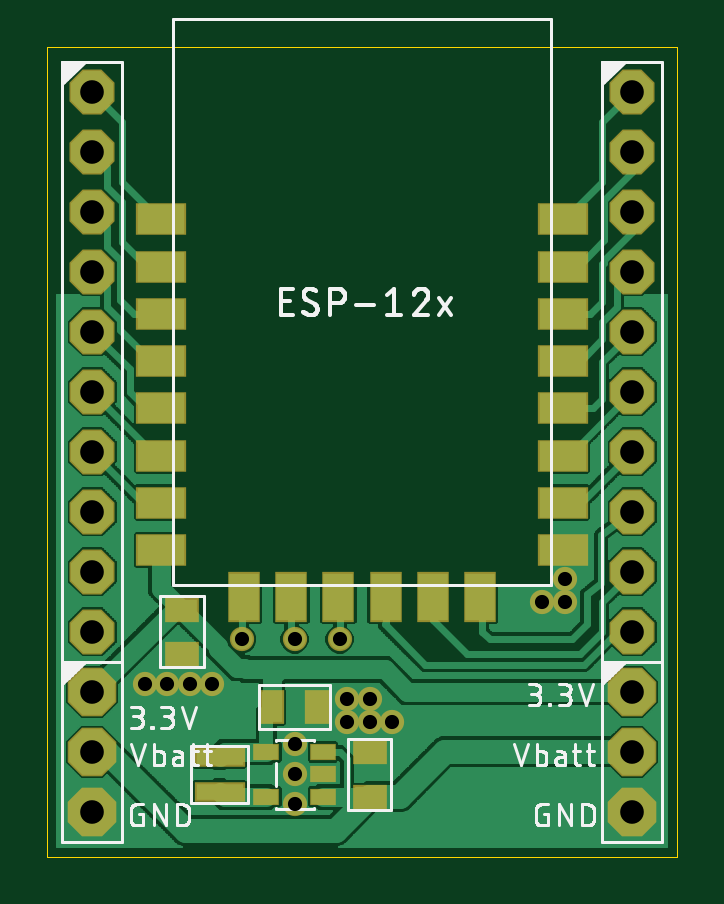
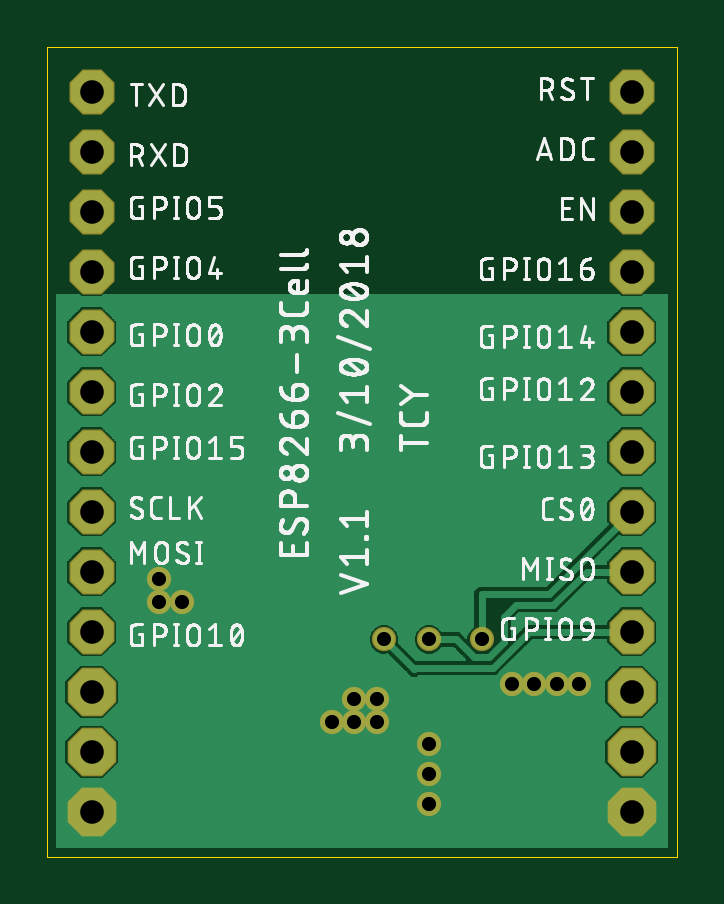
Circuit board: 9 layer files. Board 26.6 x 34.3 mm.
- outline: esp8266-3cell.boardoutline.ger (223 bytes)
- bottom_copper: esp8266-3cell.bottomlayer.ger (42949 bytes)
- bottom_silk: esp8266-3cell.bottomsilkscreen.ger (134856 bytes)
- bottom_mask: esp8266-3cell.bottomsoldermask.ger (1092 bytes)
- drill: esp8266-3cell.drills.xln (527 bytes)
- paste: esp8266-3cell.tcream.ger (1016 bytes)
- top_copper: esp8266-3cell.toplayer.ger (66220 bytes)
- top_silk: esp8266-3cell.topsilkscreen.ger (29163 bytes)
- top_mask: esp8266-3cell.topsoldermask.ger (2013 bytes)

=== outline: esp8266-3cell.boardoutline.ger (223 bytes, source withheld) ===
=== bottom_copper: esp8266-3cell.bottomlayer.ger (42949 bytes, source omitted) ===
=== bottom_silk: esp8266-3cell.bottomsilkscreen.ger (134856 bytes, source omitted) ===
=== bottom_mask: esp8266-3cell.bottomsoldermask.ger ===
G75*
%MOIN*%
%OFA0B0*%
%FSLAX25Y25*%
%IPPOS*%
%LPD*%
%AMOC8*
5,1,8,0,0,1.08239X$1,22.5*
%
%ADD10OC8,0.07500*%
%ADD11OC8,0.08100*%
%ADD12C,0.04043*%
D10*
X0008650Y0050339D03*
X0008650Y0060339D03*
X0008650Y0070339D03*
X0008650Y0080339D03*
X0008650Y0090339D03*
X0008650Y0100339D03*
X0008650Y0110339D03*
X0008650Y0120339D03*
X0008650Y0130339D03*
X0008650Y0140339D03*
X0098650Y0140339D03*
X0098650Y0130339D03*
X0098650Y0120339D03*
X0098650Y0110339D03*
X0098650Y0100339D03*
X0098650Y0090339D03*
X0098650Y0080339D03*
X0098650Y0070339D03*
X0098650Y0060339D03*
X0098650Y0050339D03*
D11*
X0008650Y0020339D03*
X0008650Y0030339D03*
X0008650Y0040339D03*
X0098650Y0040339D03*
X0098650Y0030339D03*
X0098650Y0020339D03*
D12*
X0087400Y0055339D03*
X0087400Y0059089D03*
X0083650Y0055339D03*
X0058650Y0035339D03*
X0054900Y0035339D03*
X0054900Y0039089D03*
X0051150Y0039089D03*
X0051150Y0035339D03*
X0042400Y0031589D03*
X0042400Y0026589D03*
X0042400Y0021589D03*
X0028650Y0041589D03*
X0024900Y0041589D03*
X0021150Y0041589D03*
X0017400Y0041589D03*
X0033650Y0049089D03*
X0042400Y0049089D03*
X0049900Y0049089D03*
M02*

=== drill: esp8266-3cell.drills.xln ===
%
M48
M72
T01C0.0236
T02C0.0394
%
T01
X1740Y4159
X2115Y4159
X2490Y4159
X2865Y4159
X3365Y4909
X4240Y4909
X4990Y4909
X5115Y3909
X5490Y3909
X5490Y3534
X5115Y3534
X5865Y3534
X4240Y3159
X4240Y2659
X4240Y2159
X8365Y5534
X8740Y5534
X8740Y5909
T02
X865Y2034
X865Y3034
X865Y4034
X865Y5034
X865Y6034
X865Y7034
X865Y8034
X865Y9034
X865Y10034
X865Y11034
X865Y12034
X865Y13034
X865Y14034
X9865Y14034
X9865Y13034
X9865Y12034
X9865Y11034
X9865Y10034
X9865Y9034
X9865Y8034
X9865Y7034
X9865Y6034
X9865Y5034
X9865Y4034
X9865Y3034
X9865Y2034
M30

=== paste: esp8266-3cell.tcream.ger ===
G75*
%MOIN*%
%OFA0B0*%
%FSLAX25Y25*%
%IPPOS*%
%LPD*%
%AMOC8*
5,1,8,0,0,1.08239X$1,22.5*
%
%ADD10R,0.05118X0.03543*%
%ADD11R,0.03543X0.05118*%
%ADD12R,0.03937X0.02362*%
%ADD13R,0.07874X0.02756*%
%ADD14R,0.07874X0.04921*%
%ADD15R,0.04921X0.07874*%
D10*
X0023650Y0046599D03*
X0023650Y0054079D03*
X0054900Y0030329D03*
X0054900Y0022849D03*
D11*
X0046140Y0037839D03*
X0038660Y0037839D03*
D12*
X0037676Y0030329D03*
X0037676Y0022849D03*
X0047124Y0022849D03*
X0047124Y0026589D03*
X0047124Y0030329D03*
D13*
X0029900Y0023734D03*
X0029900Y0029443D03*
D14*
X0020185Y0064000D03*
X0020185Y0071874D03*
X0020185Y0079748D03*
X0020185Y0087622D03*
X0020185Y0095496D03*
X0020185Y0103370D03*
X0020185Y0111244D03*
X0020185Y0119118D03*
X0087115Y0119118D03*
X0087115Y0111244D03*
X0087115Y0103370D03*
X0087115Y0095496D03*
X0087115Y0087622D03*
X0087115Y0079748D03*
X0087115Y0071874D03*
X0087115Y0064000D03*
D15*
X0073335Y0056126D03*
X0065461Y0056126D03*
X0057587Y0056126D03*
X0049713Y0056126D03*
X0041839Y0056126D03*
X0033965Y0056126D03*
M02*

=== top_copper: esp8266-3cell.toplayer.ger (66220 bytes, source omitted) ===
=== top_silk: esp8266-3cell.topsilkscreen.ger (29163 bytes, source omitted) ===
=== top_mask: esp8266-3cell.topsoldermask.ger ===
G75*
%MOIN*%
%OFA0B0*%
%FSLAX25Y25*%
%IPPOS*%
%LPD*%
%AMOC8*
5,1,8,0,0,1.08239X$1,22.5*
%
%ADD10R,0.05618X0.04043*%
%ADD11R,0.04043X0.05618*%
%ADD12R,0.04437X0.02862*%
%ADD13OC8,0.07500*%
%ADD14R,0.08374X0.03256*%
%ADD15R,0.08374X0.05421*%
%ADD16R,0.05421X0.08374*%
%ADD17OC8,0.08100*%
%ADD18C,0.04043*%
D10*
X0023650Y0046599D03*
X0023650Y0054079D03*
X0054900Y0030329D03*
X0054900Y0022849D03*
D11*
X0046140Y0037839D03*
X0038660Y0037839D03*
D12*
X0037676Y0030329D03*
X0037676Y0022849D03*
X0047124Y0022849D03*
X0047124Y0026589D03*
X0047124Y0030329D03*
D13*
X0008650Y0050339D03*
X0008650Y0060339D03*
X0008650Y0070339D03*
X0008650Y0080339D03*
X0008650Y0090339D03*
X0008650Y0100339D03*
X0008650Y0110339D03*
X0008650Y0120339D03*
X0008650Y0130339D03*
X0008650Y0140339D03*
X0098650Y0140339D03*
X0098650Y0130339D03*
X0098650Y0120339D03*
X0098650Y0110339D03*
X0098650Y0100339D03*
X0098650Y0090339D03*
X0098650Y0080339D03*
X0098650Y0070339D03*
X0098650Y0060339D03*
X0098650Y0050339D03*
D14*
X0029900Y0029443D03*
X0029900Y0023734D03*
D15*
X0020185Y0064000D03*
X0020185Y0071874D03*
X0020185Y0079748D03*
X0020185Y0087622D03*
X0020185Y0095496D03*
X0020185Y0103370D03*
X0020185Y0111244D03*
X0020185Y0119118D03*
X0087115Y0119118D03*
X0087115Y0111244D03*
X0087115Y0103370D03*
X0087115Y0095496D03*
X0087115Y0087622D03*
X0087115Y0079748D03*
X0087115Y0071874D03*
X0087115Y0064000D03*
D16*
X0073335Y0056126D03*
X0065461Y0056126D03*
X0057587Y0056126D03*
X0049713Y0056126D03*
X0041839Y0056126D03*
X0033965Y0056126D03*
D17*
X0008650Y0020339D03*
X0008650Y0030339D03*
X0008650Y0040339D03*
X0098650Y0040339D03*
X0098650Y0030339D03*
X0098650Y0020339D03*
D18*
X0087400Y0055339D03*
X0087400Y0059089D03*
X0083650Y0055339D03*
X0058650Y0035339D03*
X0054900Y0035339D03*
X0054900Y0039089D03*
X0051150Y0039089D03*
X0051150Y0035339D03*
X0042400Y0031589D03*
X0042400Y0026589D03*
X0042400Y0021589D03*
X0028650Y0041589D03*
X0024900Y0041589D03*
X0021150Y0041589D03*
X0017400Y0041589D03*
X0033650Y0049089D03*
X0042400Y0049089D03*
X0049900Y0049089D03*
M02*

